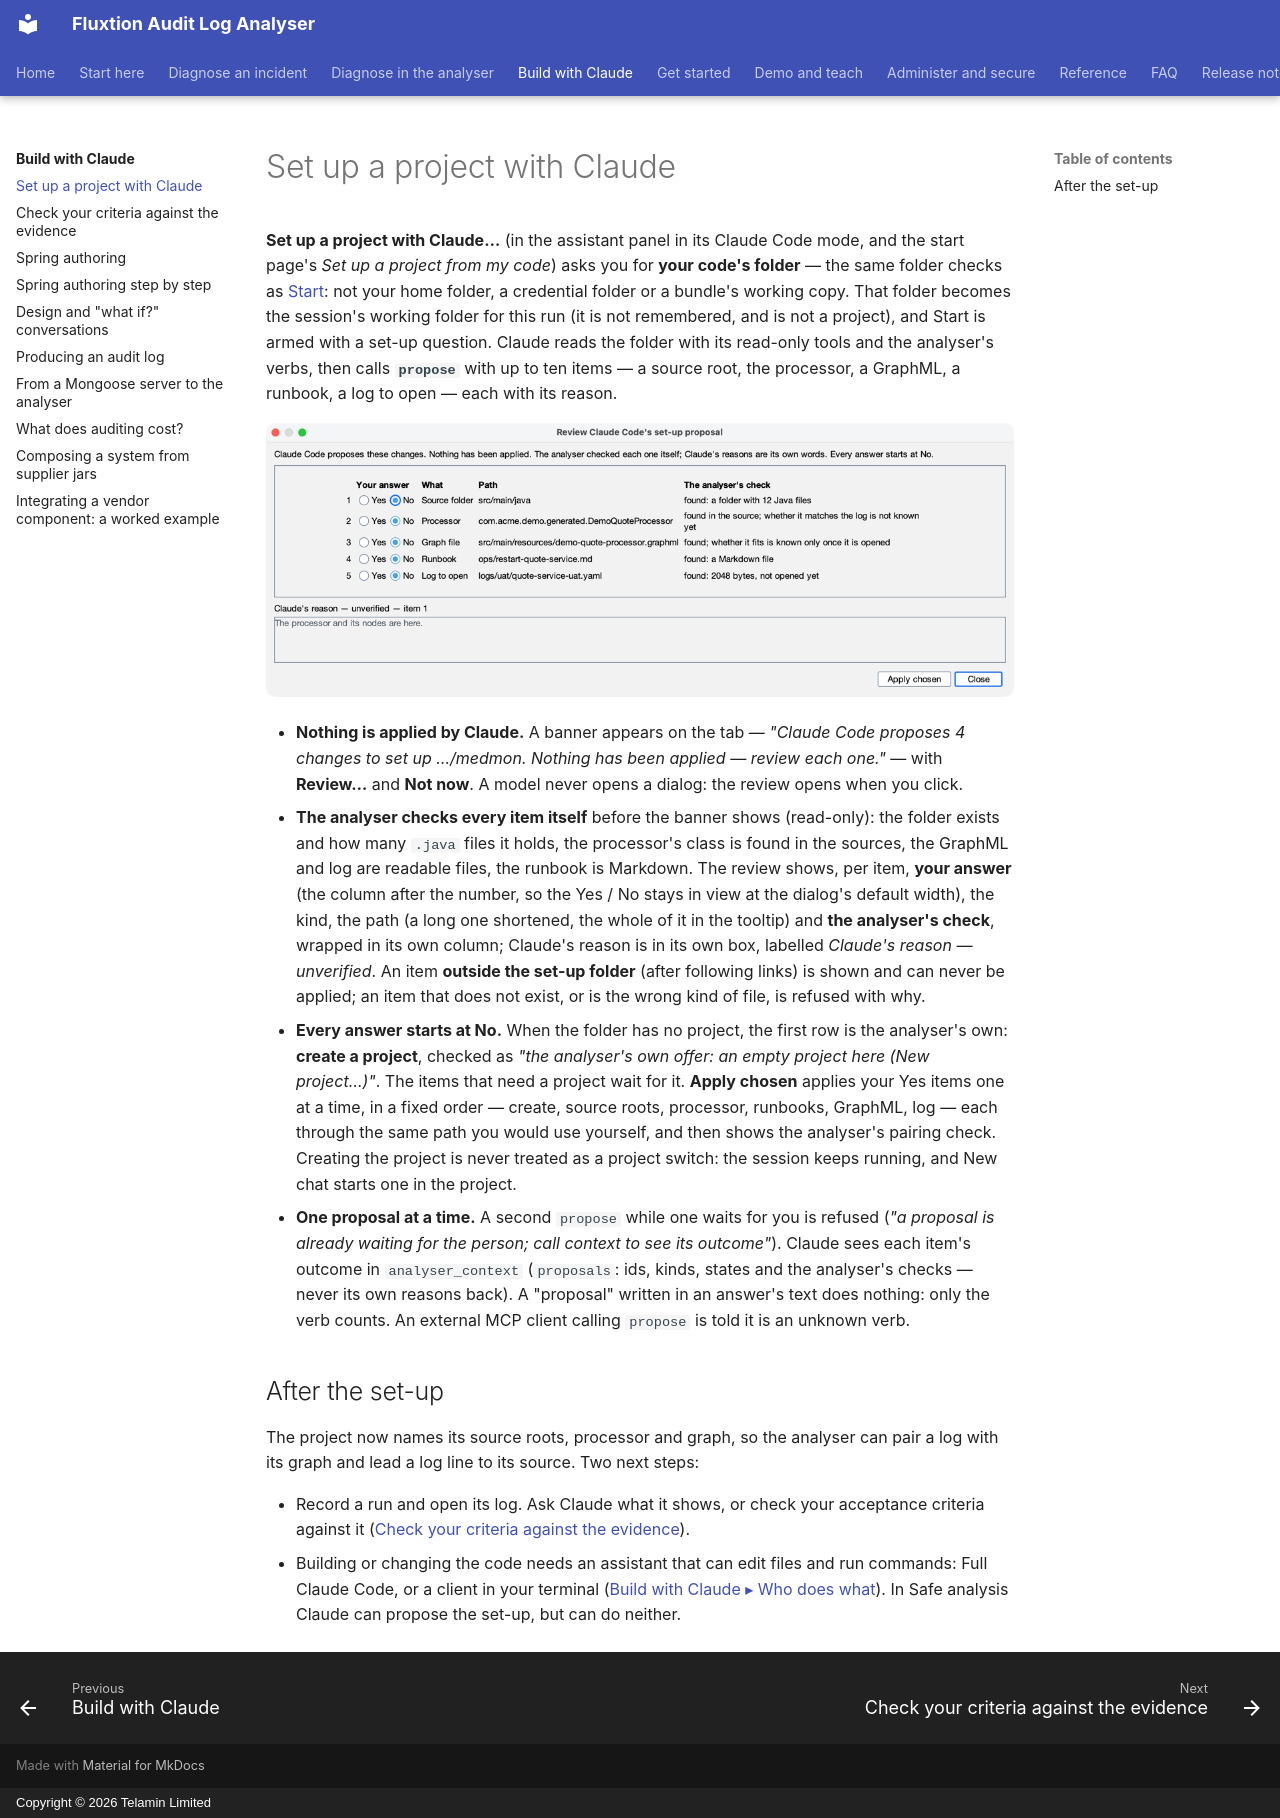

repository: telaminai/fluxtionauditlog-analyser · page: build/set-up-with-claude/index.html · generator: mkdocs · copyright: Copyright © 2026 Telamin Limited

# Set up a project with Claude

**Set up a project with Claude…** (in the assistant panel in its Claude Code mode, and the start page's *Set up a project from my code*) asks
you for **your code's folder** — the same folder checks as [Start](../inapp/claude-code.md#start): not your home folder, a credential folder or a
bundle's working copy. That folder becomes the session's working folder for this run (it is not remembered, and is not
a project), and Start is armed with a set-up question. Claude reads the folder with its read-only tools and the
analyser's verbs, then calls **`propose`** with up to ten items — a source root, the processor, a GraphML, a runbook,
a log to open — each with its reason.

![Review Claude Code's set-up proposal: five DEMO items — source folder, processor, graph file, runbook, log to open —
each with a Yes / No answer starting at No in the column after its number, the analyser's own check, and Claude's reason, labelled
unverified](../assets/proposal-review.png)

- **Nothing is applied by Claude.** A banner appears on the tab — *"Claude Code proposes 4 changes to set up …/medmon.
  Nothing has been applied — review each one."* — with **Review…** and **Not now**. A model never opens a dialog: the
  review opens when you click.
- **The analyser checks every item itself** before the banner shows (read-only): the folder exists and how many `.java`
  files it holds, the processor's class is found in the sources, the GraphML and log are readable files, the runbook is
  Markdown. The review shows, per item, **your answer** (the column after the number, so the Yes / No stays in view at
  the dialog's default width), the kind, the path (a long one shortened, the whole of it in the tooltip) and **the
  analyser's check**, wrapped in its own column; Claude's reason is in its own box, labelled *Claude's reason —
  unverified*. An item **outside the set-up folder** (after following links) is shown and
  can never be applied; an item that does not exist, or is the wrong kind of file, is refused with why.
- **Every answer starts at No.** When the folder has no project, the first row is the analyser's own: **create a
  project**, checked as *"the analyser's own offer: an empty project here (New project…)"*. The items that need a
  project wait for it. **Apply chosen**
  applies your Yes items one at a time, in a fixed order — create, source roots, processor, runbooks, GraphML, log —
  each through the same path you would use yourself, and then shows the analyser's pairing check. Creating the project
  is never treated as a project switch: the session keeps running, and New chat starts one in the project.
- **One proposal at a time.** A second `propose` while one waits for you is refused (*"a proposal is already waiting
  for the person; call context to see its outcome"*). Claude sees each item's outcome in `analyser_context`
  (`proposals`: ids, kinds, states and the analyser's checks — never its own reasons back). A "proposal" written in an
  answer's text does nothing: only the verb counts. An external MCP client calling `propose` is told it is an unknown
  verb.

## After the set-up

The project now names its source roots, processor and graph, so the analyser can pair a log with its graph and lead
a log line to its source. Two next steps:

- Record a run and open its log. Ask Claude what it shows, or check your acceptance criteria against it
  ([Check your criteria against the evidence](validate-intent.md)).
- Building or changing the code needs an assistant that can edit files and run commands: Full Claude Code, or a client
  in your terminal ([Build with Claude ▸ Who does what](index.md#who-does-what)). In Safe analysis Claude can
  propose the set-up, but can do neither.
